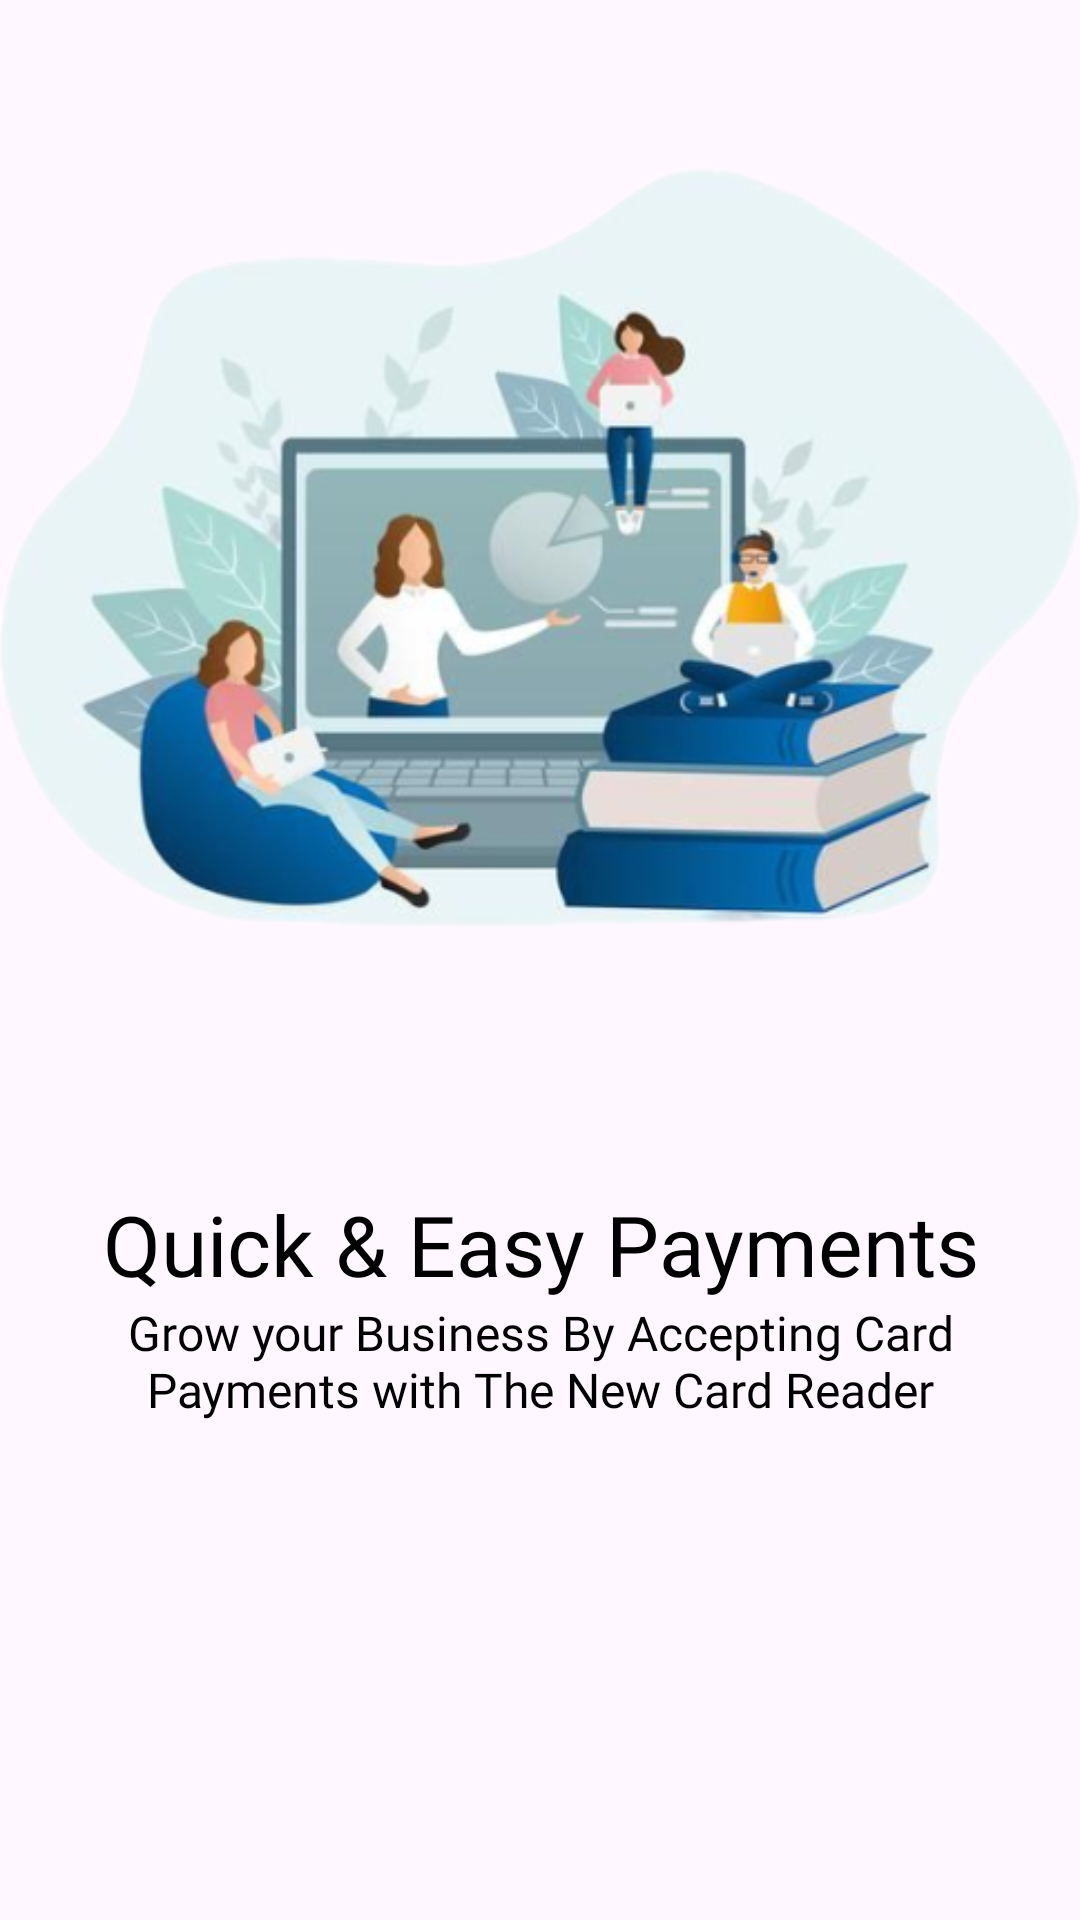

The Android layout XML behind this screen, and the referenced resources:
<!-- AndroidManifest.xml: application theme Theme._22IT227_HuỳnhThịPhước_22JIT -->
<!-- res/layout/slider_layout.xml -->
<?xml version="1.0" encoding="utf-8"?>
<LinearLayout xmlns:android="http://schemas.android.com/apk/res/android"
    android:layout_width="match_parent"
    android:layout_height="match_parent"
    xmlns:app="http://schemas.android.com/apk/res-auto"
    android:orientation="vertical"
    app:flow_horizontalAlign="center">

    <ImageView
        android:id="@+id/titleImage"
        android:layout_width="match_parent"
        android:layout_height="316dp"
        android:layout_marginTop="30dp"
        android:src="@drawable/image11" />

    <TextView
        android:id="@+id/texttitle"
        android:layout_width="match_parent"
        android:layout_height="wrap_content"
        android:layout_marginTop="50dp"
        android:fontFamily="@font/poppins_bold"
        android:text="@string/heading_one"
        android:textAlignment="center"
        android:textColor="@color/black"
        android:textSize="28dp"/>

    <TextView
        android:id="@+id/textdeccription"
        android:layout_width="match_parent"
        android:layout_height="wrap_content"
        android:layout_marginHorizontal="30dp"
        android:fontFamily="@font/poppins"
        android:text="@string/desc_one"
        android:textAlignment="center"
        android:textColor="@color/black"
        android:textSize="16dp"/>


</LinearLayout>
<!-- resources referenced by this layout -->
<resources>
  <color name="black">#FF000000</color>
  <!-- drawable image11: png bitmap (drawable, 165008 bytes) -->
  <string name="desc_one">Grow your Business By Accepting Card Payments with The New Card Reader</string>
  <string name="heading_one">Quick &amp; Easy Payments</string>
  <style name="Theme._22IT227_HuỳnhThịPhước_22JIT" parent="Base.Theme._22IT227_HuỳnhThịPhước_22JIT" />
  <style name="Base.Theme._22IT227_HuỳnhThịPhước_22JIT" parent="Theme.Material3.DayNight.NoActionBar">
          <item name="colorPrimary">@color/purple_500</item>
          <item name="colorPrimaryVariant">@color/purple_700</item>
          <item name="colorOnPrimary">@color/white</item>
  
          
          <item name="colorSecondary">@color/teal_200</item>
          <item name="colorSecondaryVariant">@color/teal_700</item>
          <item name="colorOnSecondary">@color/black</item>
          
          <item name="android:statusBarColor" tools:targetApi="l">?attr/colorPrimaryVariant</item>
      </style>
  <color name="purple_500">#50C2C9</color>
  <color name="purple_700">#50C2C9</color>
  <color name="white">#FFFFFFFF</color>
  <color name="teal_200">#FF03DAC5</color>
  <color name="teal_700">#FF018786</color>
</resources>
